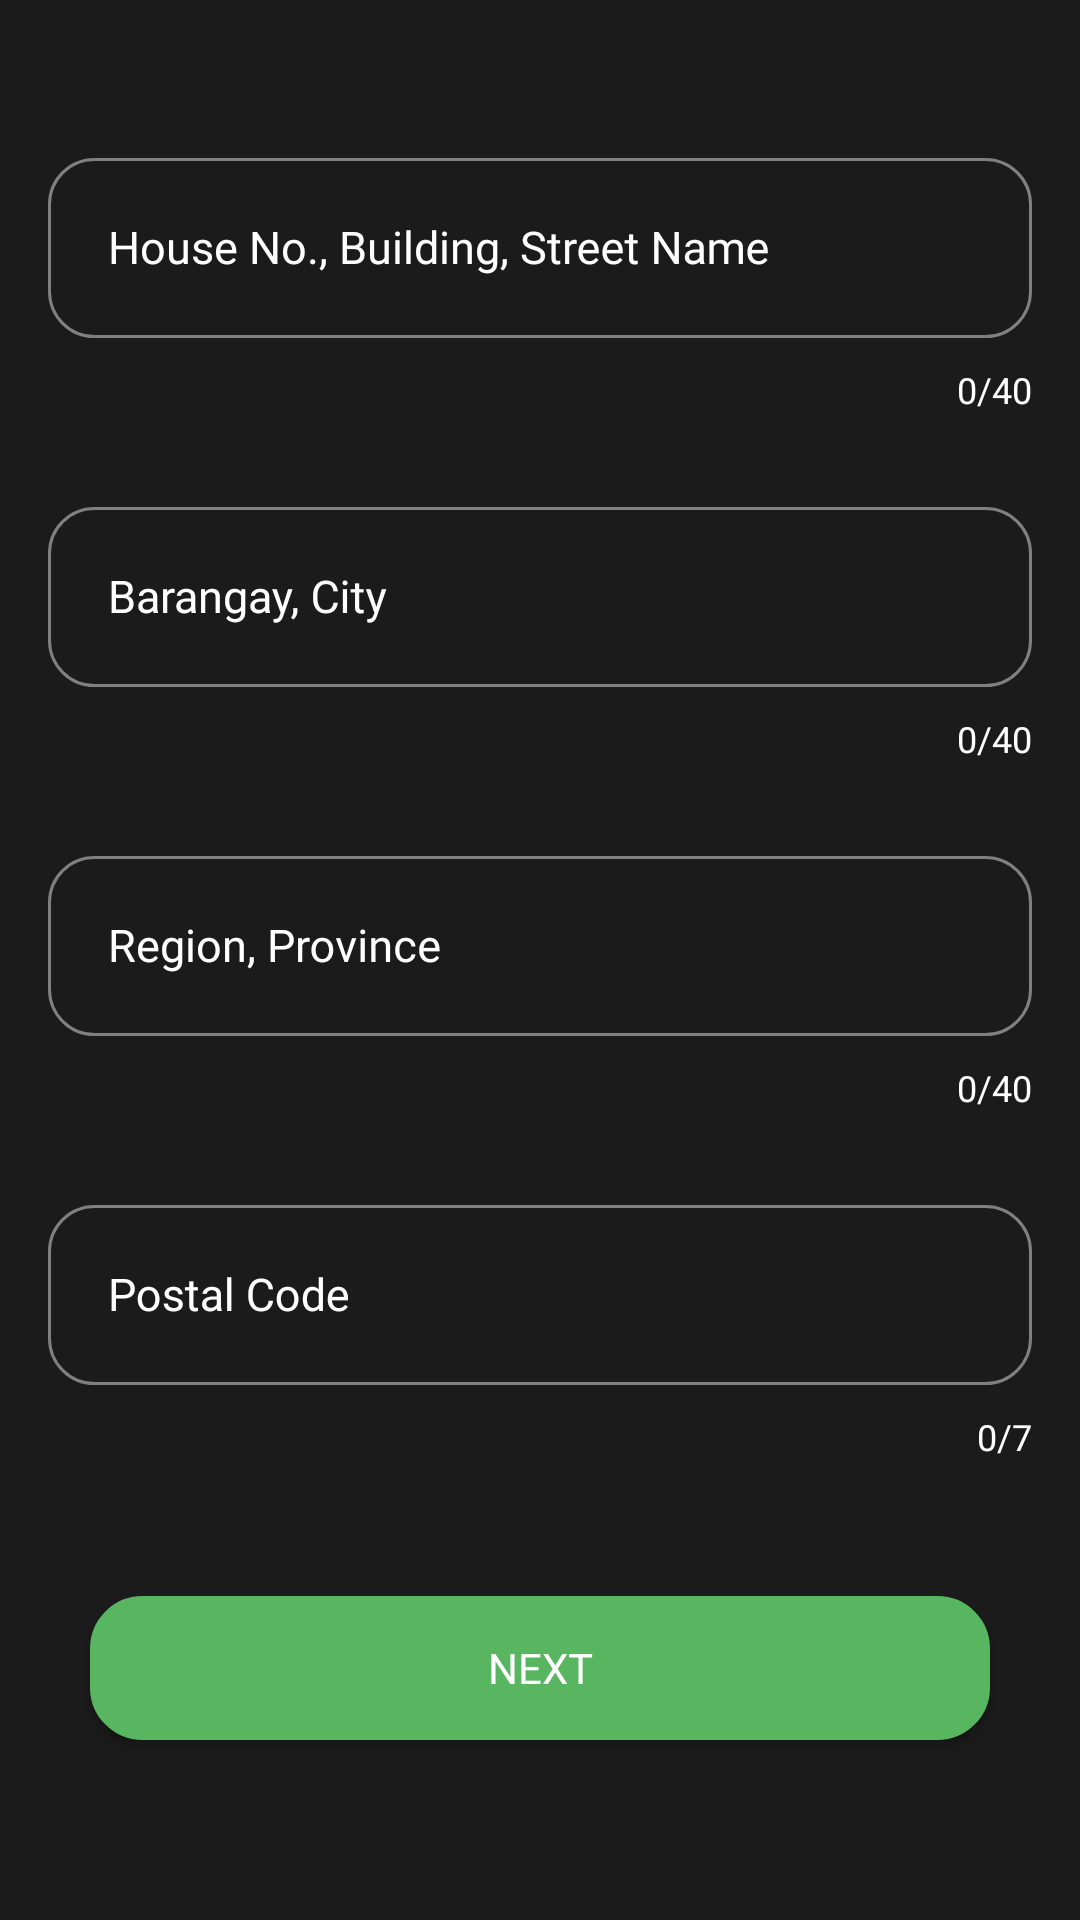

Reconstruct the res/layout file that produces this screen, plus the resources it refers to.
<!-- AndroidManifest.xml: application theme Theme.Foodifyy -->
<!-- res/layout/activity_registerscreen3.xml -->
<?xml version="1.0" encoding="utf-8"?>
<RelativeLayout xmlns:android="http://schemas.android.com/apk/res/android"
    xmlns:app="http://schemas.android.com/apk/res-auto"
    xmlns:tools="http://schemas.android.com/tools"
    android:layout_width="match_parent"
    android:background="#1C1B1B"
    android:layout_height="match_parent"
    tools:context=".registerscreen3">

    <Button
        android:id="@+id/create_acc"
        android:layout_width="300sp"
        android:layout_height="wrap_content"
        android:text="NEXT"
        android:fontFamily="@font/opensansveriable"
        android:layout_centerHorizontal="true"
        android:layout_alignParentBottom="true"
        android:background="@drawable/roundstyle_buttons"
        android:backgroundTint="#57B65F"
        android:textColor="@color/white"
        android:layout_marginBottom="60dp"/>

    <com.google.android.material.textfield.TextInputLayout
        android:id="@+id/TE1"
        android:layout_width="match_parent"
        android:layout_height="wrap_content"
        android:layout_above="@+id/create_acc"
        android:layout_marginStart="16dp"
        android:layout_marginEnd="16dp"
        android:layout_marginBottom="45dp"
        android:paddingTop="15dp"
        android:textColorHint="@color/white"

        app:boxStrokeColor="#000000"
        app:boxStrokeWidth="0dp"
        app:boxStrokeWidthFocused="0dp"
        app:counterEnabled="true"
        app:counterMaxLength="7"
        app:counterTextColor="@color/white"
        app:hintTextColor="#57B65F"
        app:passwordToggleTint="@color/white">

        <EditText
            android:id="@+id/postal_code"
            android:layout_width="match_parent"
            android:layout_height="60dp"
            android:layout_marginBottom="5dp"
            android:autofillHints=""
            android:background="@drawable/input_background"
            android:fontFamily="@font/opensansveriable"
            android:hint="Postal Code"
            android:maxLength="7"
            android:inputType="number"
            android:paddingStart="20dp"
            android:textColor="#FFFFFF"
            android:textColorHighlight="@color/white"
            android:textSize="15sp" />

    </com.google.android.material.textfield.TextInputLayout>


    <com.google.android.material.textfield.TextInputLayout
        android:id="@+id/TE2"
        android:layout_width="match_parent"
        android:layout_height="wrap_content"
        android:layout_above="@+id/TE1"
        android:layout_marginStart="16dp"
        android:layout_marginEnd="16dp"
        android:layout_marginBottom="5dp"
        android:paddingTop="15dp"
        android:textColorHint="@color/white"

        app:boxStrokeColor="#000000"
        app:boxStrokeWidth="0dp"
        app:boxStrokeWidthFocused="0dp"
        app:counterEnabled="true"
        app:counterMaxLength="40"
        app:counterTextColor="@color/white"
        app:hintTextColor="#57B65F"
        app:passwordToggleTint="@color/white">

        <EditText
            android:id="@+id/region"
            android:layout_width="match_parent"
            android:layout_height="60dp"
            android:layout_marginBottom="5dp"
            android:maxLength="40"
            android:autofillHints=""
            android:background="@drawable/input_background"
            android:fontFamily="@font/opensansveriable"
            android:hint="Region, Province"
            android:inputType="text"
            android:paddingStart="20dp"
            android:textColor="#FFFFFF"
            android:textColorHighlight="@color/white"
            android:textSize="15sp" />

    </com.google.android.material.textfield.TextInputLayout>


    <com.google.android.material.textfield.TextInputLayout
        android:id="@+id/TE3"
        android:layout_width="match_parent"
        android:layout_height="wrap_content"
        android:layout_above="@+id/TE2"
        android:layout_marginStart="16dp"
        android:layout_marginEnd="16dp"
        android:layout_marginBottom="5dp"
        android:paddingTop="15dp"
        android:textColorHint="@color/white"

        app:boxStrokeColor="#000000"
        app:boxStrokeWidth="0dp"
        app:boxStrokeWidthFocused="0dp"
        app:counterEnabled="true"
        app:counterMaxLength="40"
        app:counterTextColor="@color/white"
        app:hintTextColor="#57B65F"
        app:passwordToggleTint="@color/white">

        <EditText
            android:id="@+id/barangay"
            android:layout_width="match_parent"
            android:layout_height="60dp"
            android:layout_marginBottom="5dp"
            android:autofillHints=""
            android:background="@drawable/input_background"
            android:fontFamily="@font/opensansveriable"
            android:hint="Barangay, City"
            android:maxLength="40"
            android:inputType="text"
            android:paddingStart="20dp"
            android:textColor="#FFFFFF"
            android:textColorHighlight="@color/white"
            android:textSize="15sp" />

    </com.google.android.material.textfield.TextInputLayout>


    <com.google.android.material.textfield.TextInputLayout
        android:id="@+id/TE4"
        android:layout_width="match_parent"
        android:layout_height="wrap_content"
        android:layout_above="@+id/TE3"
        android:layout_marginStart="16dp"
        android:layout_marginEnd="16dp"
        android:layout_marginBottom="5dp"
        android:paddingTop="15dp"
        android:textColorHint="@color/white"

        app:boxStrokeColor="#000000"
        app:boxStrokeWidth="0dp"
        app:boxStrokeWidthFocused="0dp"
        app:counterEnabled="true"
        app:counterMaxLength="40"
        app:counterTextColor="@color/white"
        app:hintTextColor="#57B65F"
        app:passwordToggleTint="@color/white">

        <EditText
            android:id="@+id/houseno"
            android:layout_width="match_parent"
            android:layout_height="60dp"
            android:layout_marginBottom="5dp"
            android:autofillHints=""
            android:background="@drawable/input_background"
            android:fontFamily="@font/opensansveriable"
            android:hint="House No., Building, Street Name"
            android:inputType="text"
            android:paddingStart="20dp"
            android:maxLength="40"
            android:textColor="#FFFFFF"
            android:textColorHighlight="@color/white"
            android:textSize="15sp" />

    </com.google.android.material.textfield.TextInputLayout>


    <com.google.android.material.textfield.TextInputLayout
        android:id="@+id/TE5"
        android:layout_width="match_parent"
        android:layout_height="wrap_content"
        android:layout_above="@+id/TE4"
        android:layout_marginStart="16dp"
        android:layout_marginEnd="16dp"
        android:layout_marginBottom="5dp"
        android:paddingTop="15dp"
        android:textColorHint="@color/white"

        app:boxStrokeColor="#000000"
        app:boxStrokeWidth="0dp"
        app:boxStrokeWidthFocused="0dp"
        app:counterEnabled="true"
        app:counterMaxLength="11"
        app:counterTextColor="@color/white"
        app:hintTextColor="#57B65F"
        app:passwordToggleTint="@color/white">

        <EditText
            android:id="@+id/phone"
            android:layout_width="match_parent"
            android:layout_height="60dp"
            android:layout_marginBottom="5dp"
            android:autofillHints=""
            android:maxLength="11"
            android:background="@drawable/input_background"
            android:fontFamily="@font/opensansveriable"
            android:hint="Phone Number"
            android:inputType="number"
            android:paddingStart="20dp"
            android:textColor="#FFFFFF"
            android:textColorHighlight="@color/white"
            android:textSize="15sp" />

    </com.google.android.material.textfield.TextInputLayout>

</RelativeLayout>
<!-- resources referenced by this layout -->
<resources>
  <color name="white">#FFFFFFFF</color>
  <!-- drawable input_background (drawable) -->
  <?xml version="1.0" encoding="utf-8"?>
  <selector xmlns:android="http://schemas.android.com/apk/res/android">
  
      <item>
          <shape android:shape="rectangle">
              <corners android:radius="15dp"/>
              <solid android:color="#1C1B1B"/>
              <stroke android:width="1dp" android:color="#808080" />
  
  
  
          </shape>
  
  
      </item>
  
  
  </selector>
  <!-- drawable roundstyle_buttons (drawable) -->
  <?xml version="1.0" encoding="utf-8"?>
  <shape xmlns:android="http://schemas.android.com/apk/res/android">
      <solid android:color="#000000"/>
      <stroke android:width="3dp" android:color="#000000" />
      <corners android:radius="16dp"/>
      <padding android:left="0dp" android:top="0dp" android:right="0dp" android:bottom="0dp" />
  </shape>
  <style name="Theme.Foodifyy" parent="Base.Theme.Foodifyy" />
  <style name="Base.Theme.Foodifyy" parent="Theme.AppCompat.Light.NoActionBar">
          
          
      </style>
</resources>
